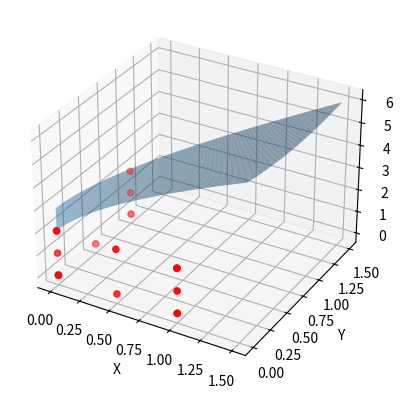

This chart was generated by the following Python code:
import numpy as np
import matplotlib.pyplot as plt
from mpl_toolkits.mplot3d import Axes3D

# Define the control points for the cross-shaped geometry
control_points = np.array([
    [[0.0, 0.0, 0.0], [0.5, 0.0, 0.0], [1.0, 0.0, 0.0]],  # X-axis curve
    [[1.0, 0.0, 0.0], [1.0, 0.0, 1.0], [1.0, 0.0, 2.0]],  # Z-axis curve
    [[1.0, 0.0, 2.0], [0.5, 0.0, 2.0], [0.0, 0.0, 2.0]],  # -X-axis curve
    [[0.0, 0.0, 2.0], [0.0, 0.0, 1.0], [0.0, 0.0, 0.0]],  # -Z-axis curve
    [[0.0, 0.0, 0.0], [0.0, 0.5, 0.0], [0.0, 1.0, 0.0]],  # Y-axis curve
    [[0.0, 1.0, 0.0], [0.0, 1.0, 1.0], [0.0, 1.0, 2.0]],  # -Y-axis curve
])

# Set up the parameter values for the Bezier curves
t = np.linspace(0, 1, 100)

# Generate the Bezier curves for each axis
x_curve = np.zeros((100, 3))
y_curve = np.zeros((100, 3))
z_curve = np.zeros((100, 3))

for i in range(3):
    x_curve[:, i] = np.polyval(control_points[0, i], t)
    y_curve[:, i] = np.polyval(control_points[4, i], t)
    z_curve[:, i] = np.polyval(control_points[1, i], t)

# Create the surface by combining the Bezier curves
surface = np.zeros((100, 100, 3))
for i in range(100):
    for j in range(100):
        surface[i, j, :] = np.polyval(x_curve[i, :], t[j]), np.polyval(y_curve[i, :], t[j]), np.polyval(z_curve[i, :], t[j])

# Extract the X, Y, and Z coordinates from the surface
x = surface[:, :, 0]
y = surface[:, :, 1]
z = surface[:, :, 2]

# Plot the surface and control points
fig = plt.figure()
ax = fig.add_subplot(111, projection='3d')
ax.plot_surface(x, y, z, alpha=0.5)
ax.scatter(control_points[:, :, 0], control_points[:, :, 1], control_points[:, :, 2], c='r')
ax.set_xlabel('X')
ax.set_ylabel('Y')
ax.set_zlabel('Z')
plt.show()
